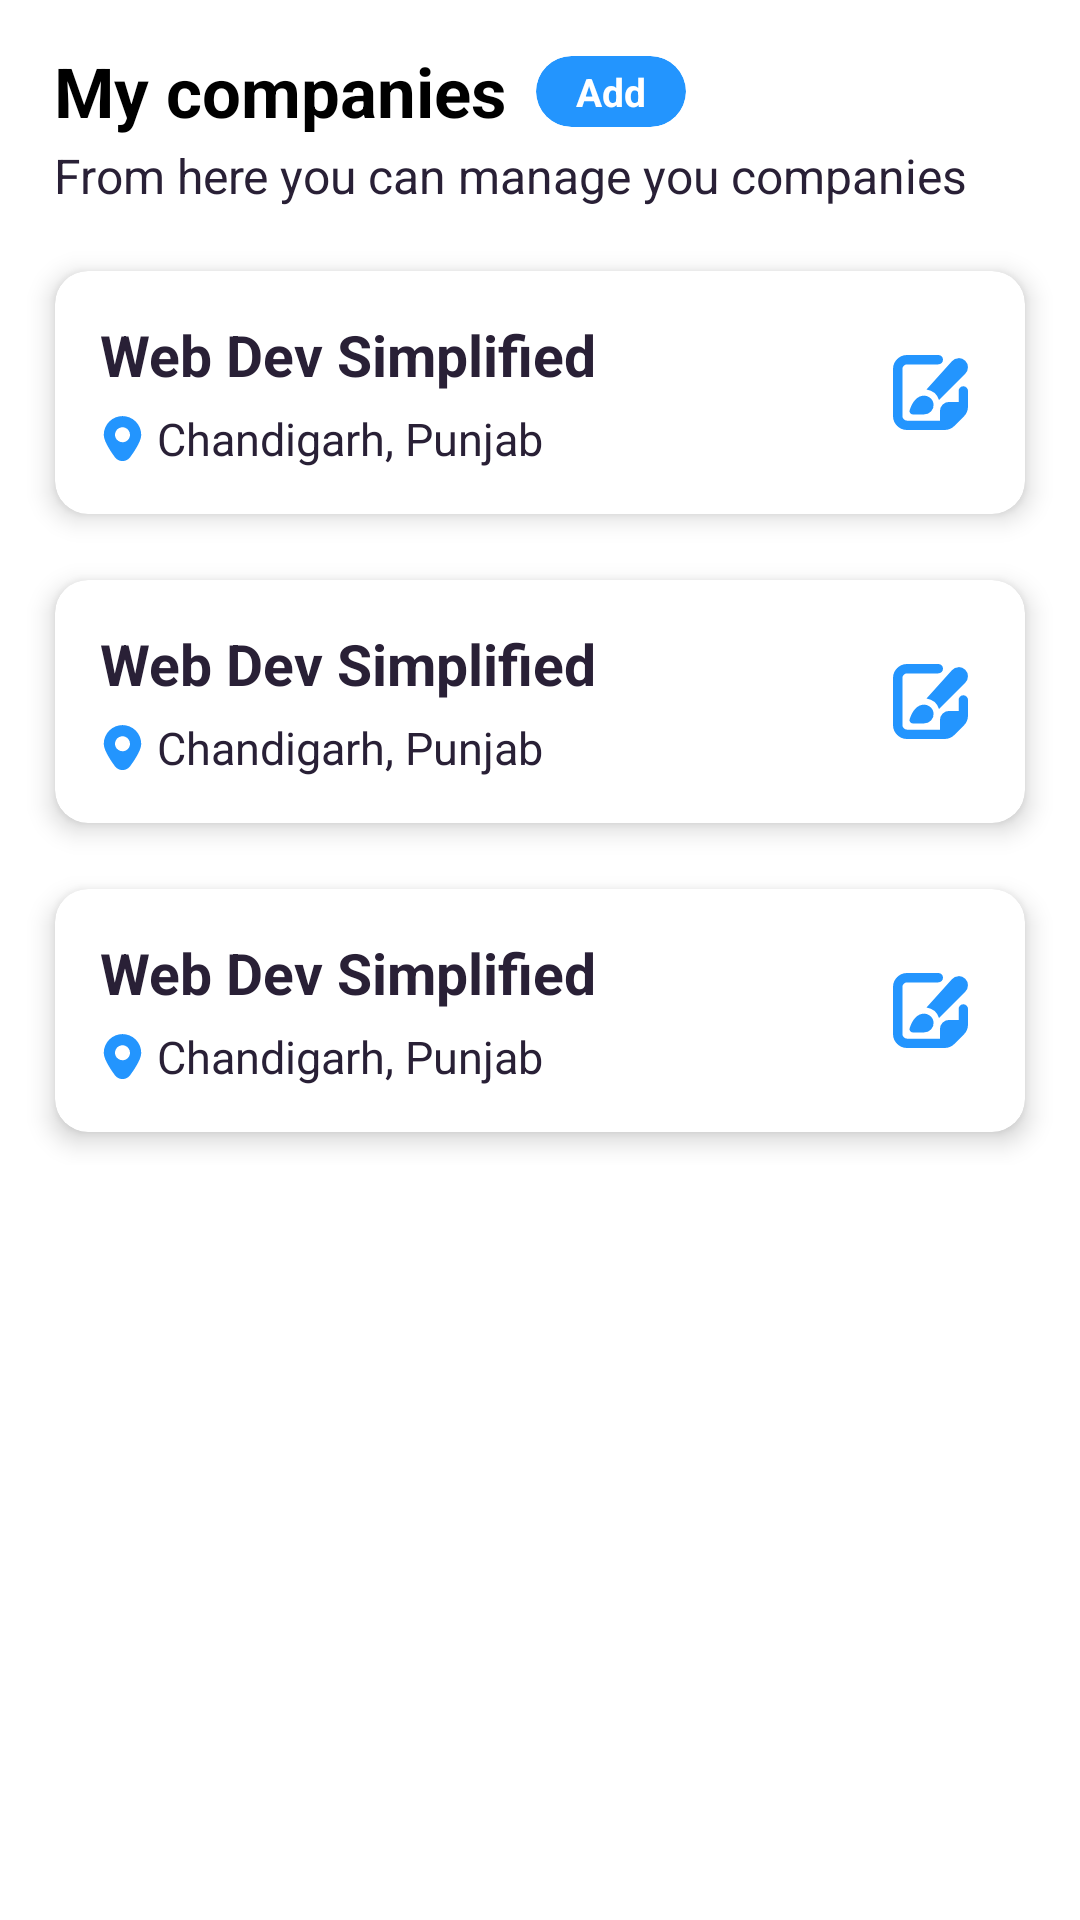

Produce the Android XML layout that renders to this screen, including the resource entries it uses.
<!-- AndroidManifest.xml: application theme AppTheme -->
<!-- res/layout/fragment_job.xml -->
<?xml version="1.0" encoding="utf-8"?>
<LinearLayout xmlns:android="http://schemas.android.com/apk/res/android"
    xmlns:tools="http://schemas.android.com/tools"
    android:layout_width="match_parent"
    android:layout_height="match_parent"
    xmlns:app="http://schemas.android.com/apk/res-auto"
    android:orientation="vertical"
    tools:context=".fragments.homeActivity.CompanyFragment">

    
    <RelativeLayout
        android:layout_width="match_parent"
        android:layout_height="wrap_content"
        android:layout_marginHorizontal="18dp"
        android:layout_marginBottom="10dp"
        android:layout_marginTop="15dp">

        <TextView
            android:id="@+id/companiesHeading"
            android:layout_width="wrap_content"
            android:layout_height="wrap_content"
            android:layout_gravity="center_vertical"
            android:layout_marginBottom="2dp"
            android:text="@string/companiesHeading"
            android:textColor="@color/themeBlackColor"
            android:textSize="23sp"
            android:textStyle="bold" />

        <androidx.cardview.widget.CardView
            android:id="@+id/addCompanyButton"
            android:layout_width="wrap_content"
            android:layout_height="wrap_content"
            android:layout_toRightOf="@+id/companiesHeading"
            android:layout_gravity="right"
            android:layout_marginLeft="10dp"
            app:cardBackgroundColor="@color/themeSkyBlue"
            app:cardCornerRadius="20dp"
            android:layout_marginTop="3.5dp"
            app:cardElevation="0dp">

            <TextView
                android:id="@+id/job_package"
                android:layout_width="50dp"
                android:layout_height="wrap_content"
                android:color="@color/white"
                android:gravity="center"
                android:padding="3dp"
                android:text="Add"
                android:textColor="@color/white"
                android:textSize="13sp"
                android:textStyle="bold" />

        </androidx.cardview.widget.CardView>

        <TextView
            android:layout_below="@+id/companiesHeading"
            android:id="@+id/companyName"
            android:layout_width="wrap_content"
            android:layout_height="wrap_content"
            android:layout_gravity="center_vertical"
            android:text="@string/companyPageInfo"
            android:textColor="@color/black_shade_1"
            android:textSize="16sp" />

    </RelativeLayout>
    

    <include layout="@layout/screen_loader" />

    <include layout="@layout/company" />
    <include layout="@layout/company" />
    <include layout="@layout/company" />

</LinearLayout>
<!-- res/layout/screen_loader.xml (included above) -->
<?xml version="1.0" encoding="utf-8"?>
<LinearLayout xmlns:android="http://schemas.android.com/apk/res/android"
    android:orientation="vertical"
    android:layout_width="match_parent"
    android:gravity="center"
    android:id="@+id/progressBar"
    android:visibility="gone"
    android:layout_height="match_parent">

        <ProgressBar
            android:layout_gravity="center"
            android:layout_margin="30dp"
            android:id="@+id/pageLoader"
            android:layout_width="wrap_content"
            android:layout_height="wrap_content"/>

</LinearLayout>
<!-- res/layout/company.xml (included above) -->
<?xml version="1.0" encoding="utf-8"?>
<RelativeLayout xmlns:android="http://schemas.android.com/apk/res/android"
    xmlns:app="http://schemas.android.com/apk/res-auto"
    android:layout_width="match_parent"
    android:layout_height="wrap_content"
    android:orientation="vertical">

    <androidx.cardview.widget.CardView
        android:layout_width="match_parent"
        android:layout_height="wrap_content"
        android:layout_gravity="center"
        android:layout_marginHorizontal="10dp"
        android:background="@drawable/card_styles"
        app:cardCornerRadius="11dp"
        app:cardElevation="5dp"
        app:cardUseCompatPadding="true">

        <RelativeLayout
            android:layout_width="match_parent"
            android:layout_height="wrap_content"
            android:orientation="vertical"
            android:id="@+id/jobProfileCard"
            android:padding="15dp">

            <TextView
                android:id="@+id/companyName"
                android:layout_width="wrap_content"
                android:layout_height="wrap_content"
                android:text="@string/dummyCompanyName"
                android:textColor="@color/black_shade_1"
                android:layout_marginBottom="5dp"
                android:textSize="19sp"
                android:textStyle="bold" />

            <LinearLayout
                android:layout_below="@+id/companyName"
                android:layout_width="wrap_content"
                android:layout_height="wrap_content"
                android:gravity="center_vertical"
                android:orientation="horizontal">

                <ImageView
                    android:layout_width="15sp"
                    android:layout_height="15sp"
                    android:layout_marginRight="4dp"
                    android:contentDescription="location_icon"
                    android:src="@drawable/location_icon" />

                <TextView
                    android:id="@+id/companyLocation"
                    android:layout_width="wrap_content"
                    android:layout_height="wrap_content"
                    android:gravity="center_vertical"
                    android:text="@string/dummyCompanyLocation"
                    android:textColor="@color/black_shade_1"
                    android:textSize="15sp" />
            </LinearLayout>

            <ImageView
                android:layout_width="25sp"
                android:id="@+id/editCompanyIcon"
                android:layout_alignParentEnd="true"
                android:layout_height="25sp"
                android:layout_marginRight="4dp"
                android:layout_centerVertical="true"
                android:contentDescription="location_icon"
                android:src="@drawable/edit_icon" />

        </RelativeLayout>

    </androidx.cardview.widget.CardView>

</RelativeLayout>
<!-- resources referenced by this layout -->
<resources>
  <color name="black_shade_1">#292036</color>
  <color name="themeBlackColor">#000</color>
  <color name="themeSkyBlue">#2395FE</color>
  <color name="white">#fff</color>
  <!-- drawable card_styles (drawable) -->
  <?xml version="1.0" encoding="utf-8"?>
  <shape xmlns:android="http://schemas.android.com/apk/res/android">
      <solid android:color="#FFF" />
      <size android:width="10dp" />
      <corners
          android:bottomLeftRadius="5dp"
          android:bottomRightRadius="0.1dp"
          android:topLeftRadius="5dp"
          android:topRightRadius="0.1dp" />
  </shape>
  <!-- drawable edit_icon (drawable) -->
  <vector xmlns:android="http://schemas.android.com/apk/res/android"
      android:viewportWidth="24"
      android:viewportHeight="24"
      android:width="512dp"
      android:height="512dp">
      <path
          android:pathData="M21 15H18a3 3 0 0 0 -3 3v3H4.5A1.5 1.5 0 0 1 3 19.5V4.5A1.5 1.5 0 0 1 4.5 3h10A1.5 1.5 0 0 0 16 1.5h0A1.5 1.5 0 0 0 14.5 0H4.5A4.5 4.5 0 0 0 0 4.5v15A4.5 4.5 0 0 0 4.5 24H16.485a4.5 4.5 0 0 0 3.181 -1.318l3.016 -3.016A4.5 4.5 0 0 0 24 16.485V11.506a1.5 1.5 0 0 0 -1.5 -1.5h0a1.5 1.5 0 0 0 -1.5 1.5Z"
          android:fillColor="#2395FE" />
      <path
          android:pathData="M20.963 1a2.956 2.956 0 0 0 -2.113 0.98l-8.136 9.093a4.982 4.982 0 0 1 4.008 3.356l8.4 -8.4a2.947 2.947 0 0 0 0 -4.163A2.985 2.985 0 0 0 20.963 1Z"
          android:fillColor="#2395FE" />
      <path
          android:pathData="M9.288 13.067c-2.317 0.446 -3.465 3.026 -3.963 4.634A1 1 0 0 0 6.281 19H10a3 3 0 0 0 2.988 -3.274A3.107 3.107 0 0 0 9.288 13.067Z"
          android:fillColor="#2395FE" />
  </vector>
  <!-- drawable location_icon (drawable) -->
  <vector xmlns:android="http://schemas.android.com/apk/res/android" xmlns:aapt="http://schemas.android.com/aapt"
      android:viewportWidth="16"
      android:viewportHeight="16"
      android:width="16dp"
      android:height="16dp">
      <group>
          <clip-path
              android:pathData="M0 0H16V16H0V0Z" />
          <path
              android:pathData="M8 0.0279846C6.23596 0.0299253 4.54472 0.731502 3.29729 1.9788C2.04986 3.22611 1.34812 4.91728 1.346 6.68132C1.346 8.39465 2.67267 11.076 5.28933 14.6507C5.60084 15.0774 6.0087 15.4246 6.47973 15.6639C6.95076 15.9033 7.47165 16.028 8 16.028C8.52835 16.028 9.04924 15.9033 9.52027 15.6639C9.9913 15.4246 10.3992 15.0774 10.7107 14.6507C13.3273 11.076 14.654 8.39465 14.654 6.68132C14.6519 4.91728 13.9501 3.22611 12.7027 1.9788C11.4553 0.731502 9.76404 0.0299253 8 0.0279846ZM8 9.33332C7.47258 9.33332 6.95701 9.17692 6.51848 8.88391C6.07995 8.59089 5.73815 8.17441 5.53632 7.68714C5.33449 7.19987 5.28168 6.66369 5.38457 6.14641C5.48747 5.62913 5.74144 5.15397 6.11438 4.78103C6.48732 4.40809 6.96248 4.15412 7.47976 4.05122C7.99704 3.94833 8.53322 4.00114 9.02049 4.20297C9.50776 4.40481 9.92424 4.7466 10.2173 5.18513C10.5103 5.62366 10.6667 6.13924 10.6667 6.66665C10.6667 7.3739 10.3857 8.05217 9.88562 8.55227C9.38552 9.05237 8.70724 9.33332 8 9.33332Z"
              android:fillColor="#2395FE" />
      </group>
  </vector>
  <string name="companiesHeading">My companies</string>
  <string name="companyPageInfo">From here you can manage you companies</string>
  <string name="dummyCompanyLocation">Chandigarh, Punjab</string>
  <string name="dummyCompanyName">Web Dev Simplified</string>
</resources>
